The GitHub repository nestorflaviano/Conilon contains a labelled image folder "Conilon" with 3 categories: acaro vermelho, bicho mineiro, folha sadia. Examples follow, each with its label.

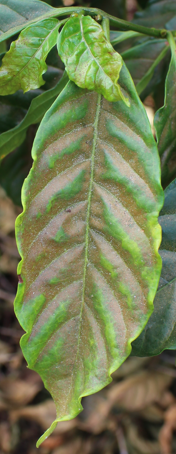
Label: acaro vermelho

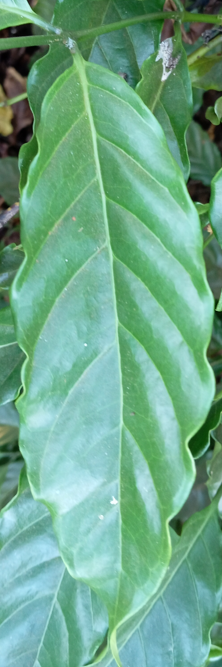
Label: folha sadia

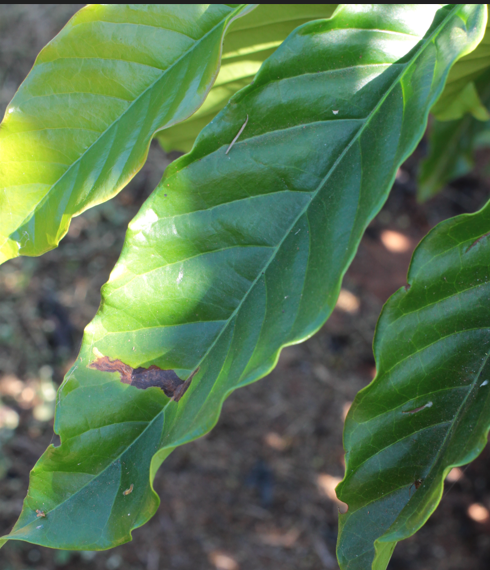
Label: bicho mineiro

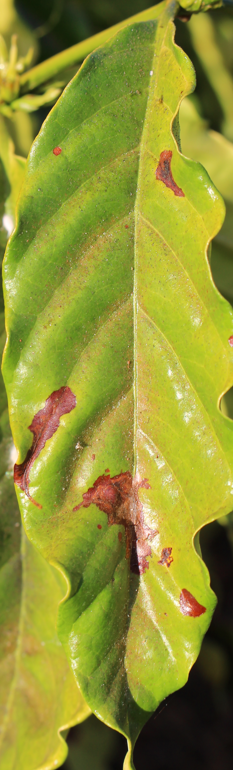
Label: bicho mineiro

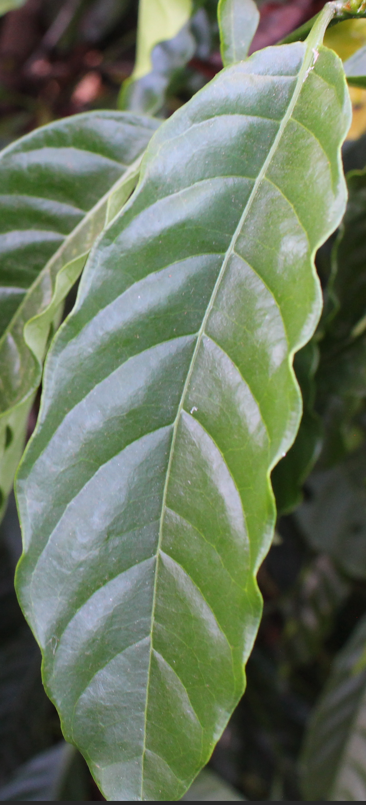
Label: folha sadia

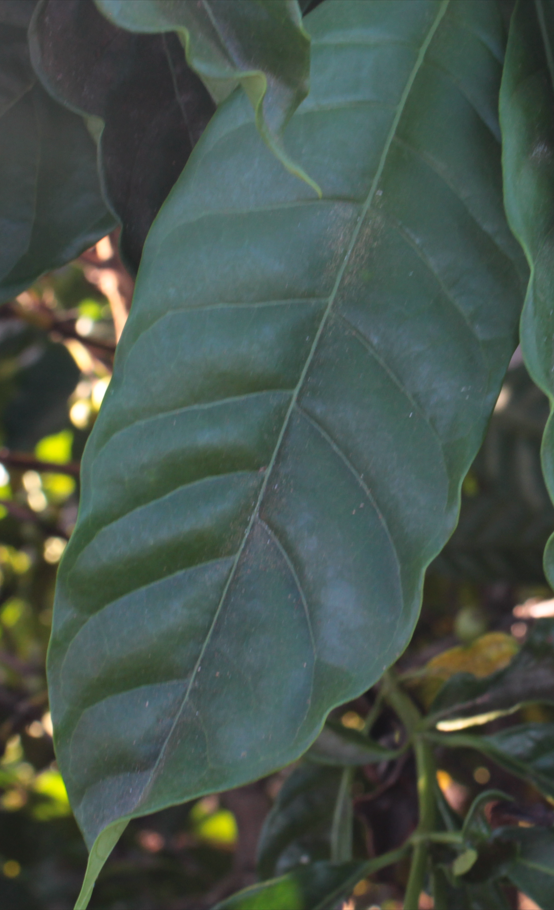
Label: folha sadia
